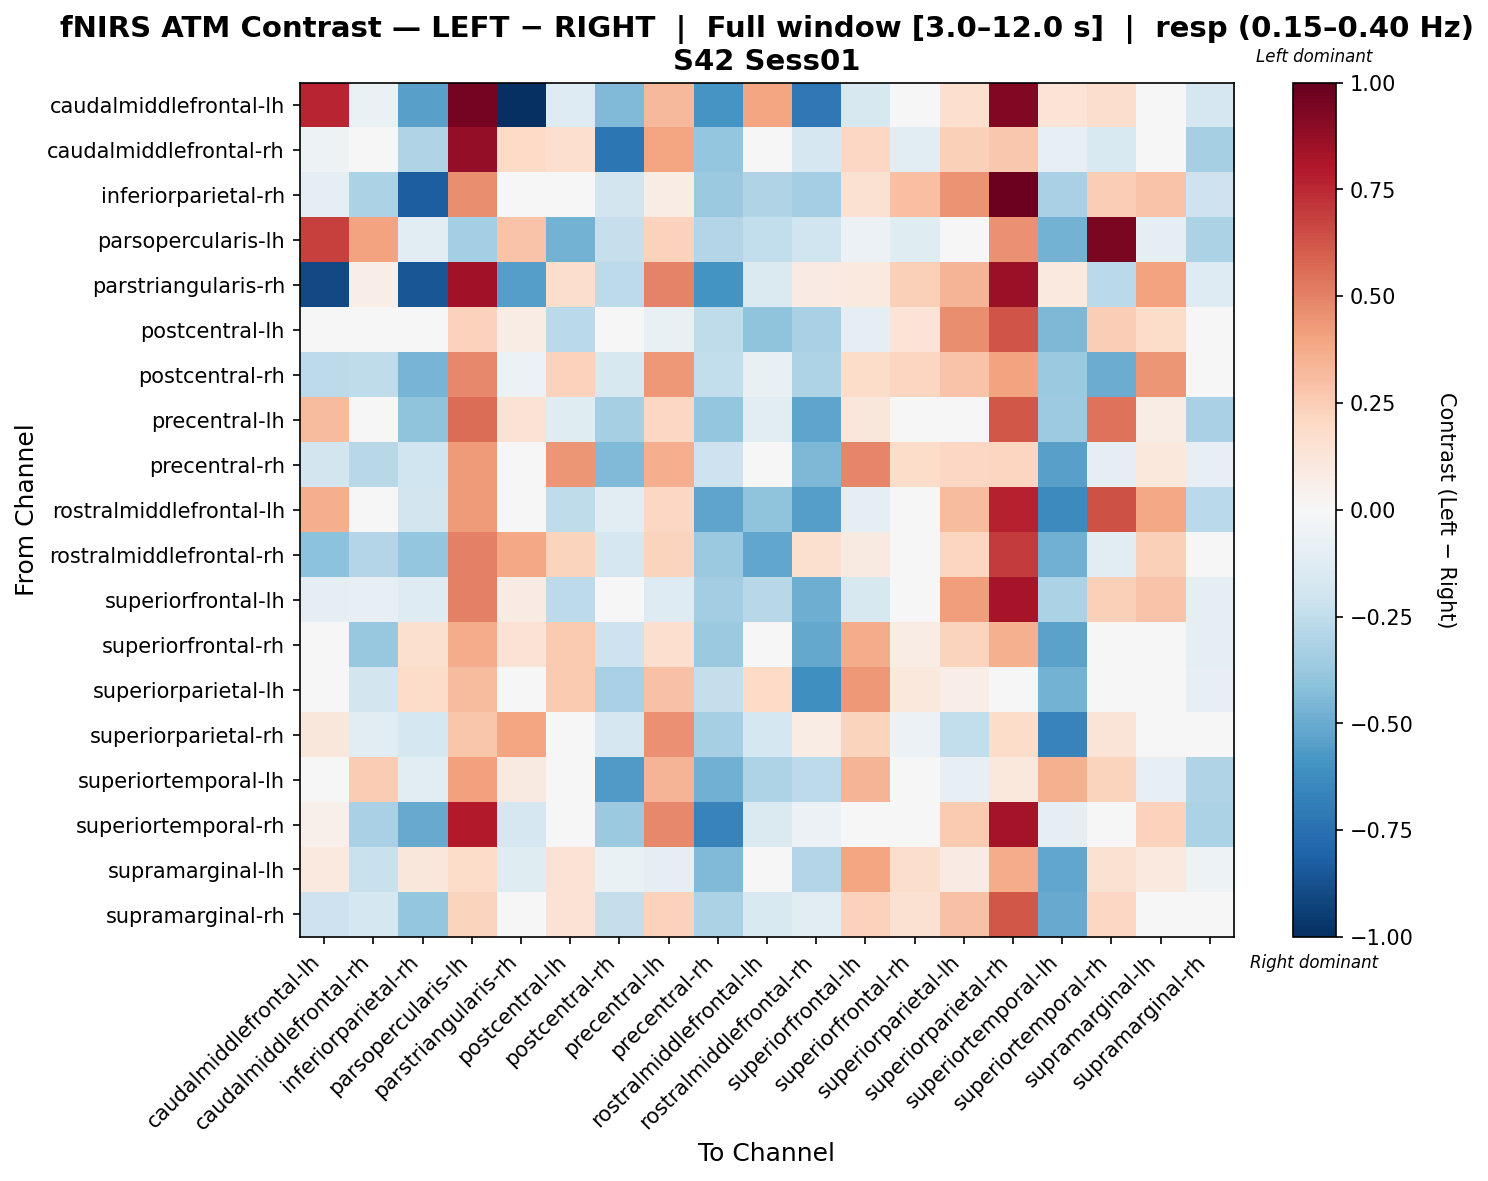

Data behind this chart, as committed beside it:
, caudalmiddlefrontal-lh, caudalmiddlefrontal-rh, inferiorparietal-rh, parsopercularis-lh, parstriangularis-rh, postcentral-lh, postcentral-rh, precentral-lh, precentral-rh, rostralmiddlefrontal-lh, rostralmiddlefrontal-rh, superiorfrontal-lh, superiorfrontal-rh, superiorparietal-lh, superiorparietal-rh, superiortemporal-lh, superiortemporal-rh, supramarginal-lh, supramarginal-rh
caudalmiddlefrontal-lh, 0.7606, -0.0639, -0.5409, 0.9603, -1.0, -0.1255, -0.439, 0.3275, -0.5872, 0.3921, -0.7126, -0.1602, -0.03794, 0.1649, 0.9226, 0.1363, 0.1792, -0.008851, -0.1673
caudalmiddlefrontal-rh, -0.05198, -0.01911, -0.3009, 0.8819, 0.203, 0.169, -0.7228, 0.394, -0.388, -0.00803, -0.1644, 0.206, -0.1063, 0.2417, 0.2723, -0.07913, -0.156, -0.03757, -0.334
inferiorparietal-rh, -0.09752, -0.3168, -0.825, 0.468, -0.03449, 0.04852, -0.1851, 0.07469, -0.3731, -0.2973, -0.3378, 0.1489, 0.3006, 0.4521, 0.9779, -0.3268, 0.2437, 0.2854, -0.206
parsopercularis-lh, 0.6827, 0.4055, -0.1167, -0.3427, 0.2813, -0.4726, -0.2297, 0.2315, -0.2916, -0.2466, -0.1957, -0.05735, -0.1202, -0.03708, 0.4552, -0.4734, 0.9444, -0.09761, -0.3194
parstriangularis-rh, -0.8994, 0.06317, -0.855, 0.8436, -0.5538, 0.1782, -0.2621, 0.498, -0.5989, -0.1417, 0.07884, 0.09886, 0.2347, 0.3435, 0.8618, 0.1, -0.2687, 0.4043, -0.1254
postcentral-lh, -0.04477, 0.02874, -0.04658, 0.2298, 0.07155, -0.2728, 0.03343, -0.07324, -0.2549, -0.405, -0.3274, -0.1009, 0.1365, 0.4627, 0.6318, -0.4527, 0.2443, 0.1865, -0.04703
postcentral-rh, -0.2622, -0.2573, -0.4685, 0.477, -0.06172, 0.2314, -0.1573, 0.4366, -0.2429, -0.07693, -0.3081, 0.1829, 0.2116, 0.2875, 0.3987, -0.371, -0.4985, 0.4432, 0.03547
precentral-lh, 0.3125, -0.03824, -0.3998, 0.5604, 0.1481, -0.1201, -0.3323, 0.2035, -0.3861, -0.117, -0.524, 0.1163, -0.007902, 0.03155, 0.6234, -0.3633, 0.5444, 0.07171, -0.3232
precentral-rh, -0.1822, -0.2774, -0.2019, 0.4257, 0.002297, 0.4448, -0.4404, 0.3669, -0.2056, 0.02438, -0.4518, 0.4896, 0.1814, 0.209, 0.2152, -0.5397, -0.08857, 0.1067, -0.07827
rostralmiddlefrontal-lh, 0.3596, -0.04832, -0.1837, 0.4285, -0.03453, -0.2561, -0.1039, 0.2053, -0.5291, -0.4048, -0.5513, -0.08989, 0.01214, 0.3191, 0.7665, -0.6399, 0.6388, 0.3837, -0.2723
rostralmiddlefrontal-rh, -0.4124, -0.2918, -0.3844, 0.5064, 0.3905, 0.2216, -0.1663, 0.2263, -0.3677, -0.5171, 0.1608, 0.09148, 0.02871, 0.2177, 0.6993, -0.4807, -0.116, 0.2362, -0.04255
superiorfrontal-lh, -0.09927, -0.07996, -0.13, 0.5027, 0.0819, -0.2592, 0.01763, -0.1324, -0.3513, -0.2763, -0.4889, -0.1588, 0.01314, 0.4153, 0.8224, -0.3134, 0.2349, 0.2885, -0.08674
superiorfrontal-rh, -0.04346, -0.3804, 0.1628, 0.3715, 0.1416, 0.265, -0.2107, 0.1659, -0.3731, -0.01823, -0.5108, 0.3709, 0.07165, 0.2253, 0.3587, -0.5358, 0.03095, 0.006428, -0.09832
superiorparietal-lh, -0.02492, -0.1823, 0.1873, 0.3192, -0.03047, 0.2608, -0.3262, 0.2961, -0.2402, 0.2028, -0.6156, 0.4347, 0.1086, 0.06509, 0.02943, -0.4744, 0.03395, 0.03691, -0.08099
superiorparietal-rh, 0.1162, -0.1039, -0.1735, 0.2744, 0.3968, 0.02145, -0.1666, 0.4561, -0.3356, -0.1746, 0.07201, 0.2223, -0.05614, -0.2453, 0.1824, -0.6695, 0.1326, 0.004922, 0.04594
superiortemporal-lh, 0.04445, 0.2534, -0.1109, 0.4099, 0.08787, 0.04476, -0.5674, 0.3406, -0.4836, -0.3089, -0.2597, 0.3427, -0.01693, -0.08032, 0.1086, 0.3547, 0.226, -0.08513, -0.3003
superiortemporal-rh, 0.0546, -0.3246, -0.5012, 0.7936, -0.1666, -0.02518, -0.3678, 0.4834, -0.67, -0.1453, -0.05721, -0.03477, 0.005713, 0.2654, 0.8321, -0.08727, 0.03252, 0.2329, -0.3201
supramarginal-lh, 0.09798, -0.2246, 0.1152, 0.1825, -0.1197, 0.148, -0.06864, -0.09047, -0.4384, -0.008843, -0.2947, 0.3958, 0.179, 0.07907, 0.3674, -0.5172, 0.1538, 0.09786, -0.05405
supramarginal-rh, -0.206, -0.1781, -0.3891, 0.2238, -0.01115, 0.1419, -0.24, 0.2278, -0.3149, -0.1488, -0.1047, 0.2309, 0.1541, 0.2964, 0.6174, -0.507, 0.2033, -0.003077, 0.00721
